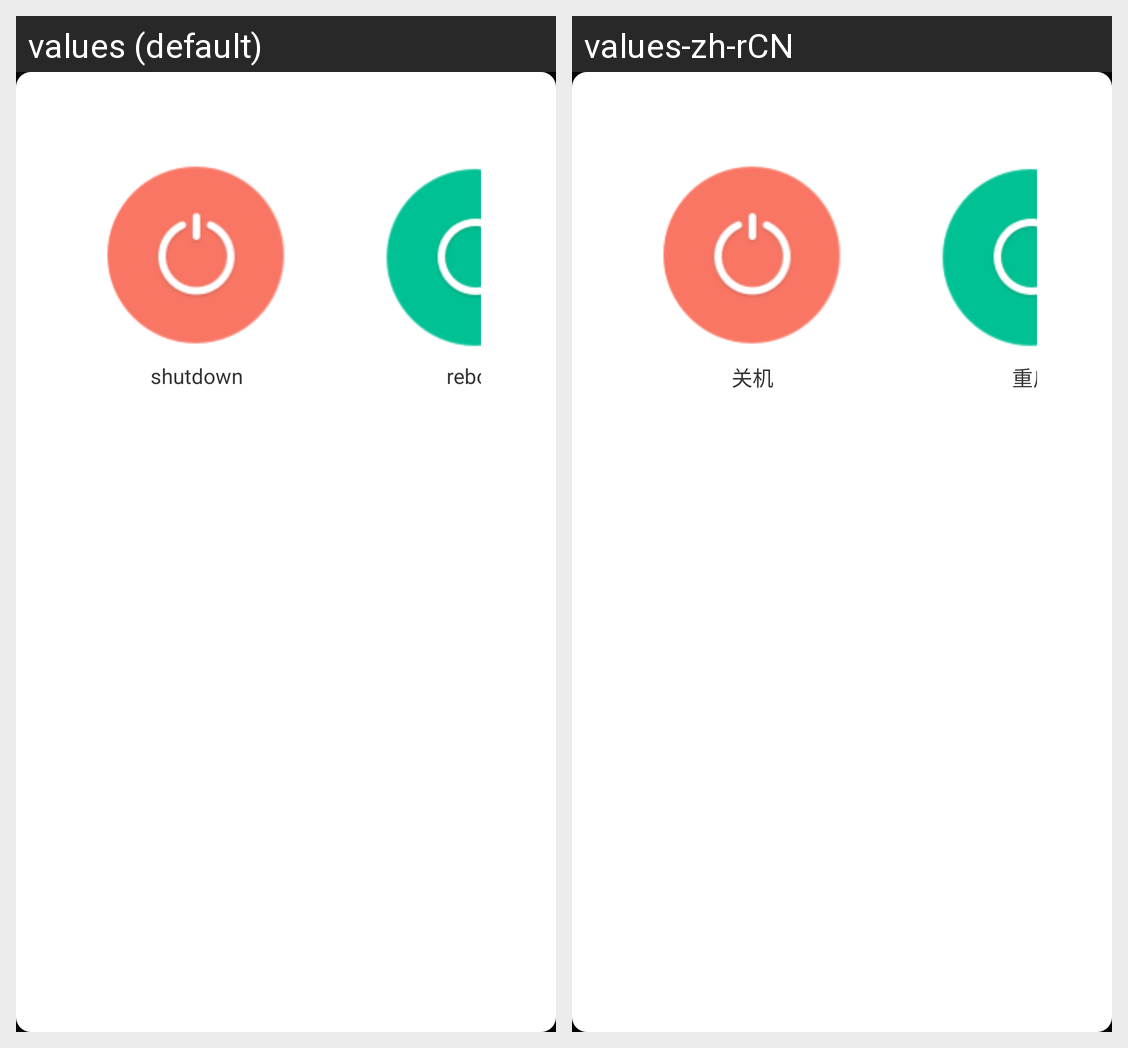

The Android screen above is rendered under two locales of the same app. Produce the string resources it draws, with the default and per-locale values.
Android screen res/layout/power_dialog.xml rendered under 2 locales, left to right: values (default), values-zh-rCN. Device: Nexus 5 (rendered at 1080×1920; each locale shown at half size, 540×960, under a caption strip naming it); theme android:Theme.NoTitleBar.Fullscreen.
Strings drawn on this screen, with the default value and each locale's value (text and hints the layout hard-codes, and strings that could not be matched under every locale, appear in the picture but are not listed):

shutdown
  values: shutdown
  values-zh-rCN: 关机

reboot
  values: reboot
  values-zh-rCN: 重启
